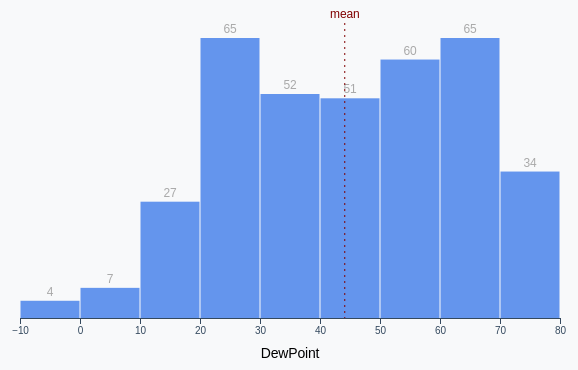
D3 v7 page, settled after 360 driven frames (6 s of simulated time); the page loaded 1 data file(s).


// ── chart.js
async function drawBars() {

  // 1. Access data
  const dataset = await d3.json("./../nyc_weather_data.json")

  const metricAccessor = d => d.dewPoint
  const yAccessor = d => d.length

  // 2. Create chart dimensions

  const width = 600
  let dimensions = {
    width: width,
    height: width * 0.6,
    margin: {
      top: 30,
      right: 10,
      bottom: 50,
      left: 50,
    },
  }
  dimensions.boundedWidth = dimensions.width - dimensions.margin.left - dimensions.margin.right
  dimensions.boundedHeight = dimensions.height - dimensions.margin.top - dimensions.margin.bottom

  // 3. Draw canvas

  const wrapper = d3.select("#wrapper")
    .append("svg")
      .attr("width", dimensions.width)
      .attr("height", dimensions.height)

  const bounds = wrapper.append("g")
      .style("transform", `translate(${dimensions.margin.left}px, ${dimensions.margin.top}px)`)

  // 4. Create scales

  const xScale = d3.scaleLinear()
    .domain(d3.extent(dataset, metricAccessor))
    .range([0, dimensions.boundedWidth])
    .nice()

  const binsGenerator = d3.histogram()
    .domain(xScale.domain())
    .value(metricAccessor)
    .thresholds(12)

  const bins = binsGenerator(dataset)
  console.log(bins)

  const yScale = d3.scaleLinear()
    .domain([0, d3.max(bins, yAccessor)])
    .range([dimensions.boundedHeight, 0])
    .nice()

  // 5. Draw data

  const binGroups = bounds.selectAll("g")
    .data(bins)
    .enter().append("g")

  const barPadding = 1
  const barRects = binGroups.append("rect")
      .attr("x", d => xScale(d.x0) + barPadding / 2)
      .attr("y", d => yScale(yAccessor(d)))
      .attr("width", d => d3.max([
        0,
        xScale(d.x1) - xScale(d.x0) - barPadding
      ]))
      .attr("height", d => dimensions.boundedHeight - yScale(yAccessor(d)))
      .attr("fill", "cornflowerblue")

  const barText = binGroups.filter(yAccessor)
    .append("text")
      .attr("x", d => xScale(d.x0) + (xScale(d.x1) - xScale(d.x0)) / 2)
      .attr("y", d => yScale(yAccessor(d)) - 5)
      .text(yAccessor)
      .style("text-anchor", "middle")
      .attr("fill", "darkgrey")
      .style("font-size", "12px")
      .style("font-family", "sans-serif")

  const mean = d3.mean(dataset, metricAccessor)
  const meanLine = bounds.append("line")
      .attr("x1", xScale(mean))
      .attr("x2", xScale(mean))
      .attr("y1", -15)
      .attr("y2", dimensions.boundedHeight)
      .attr("stroke", "maroon")
      .attr("stroke-dasharray", "2px 4px")

  const meanLabel = bounds.append("text")
      .attr("x", xScale(mean))
      .attr("y", -20)
      .text("mean")
      .attr("fill", "maroon")
      .style("font-size", "12px")
      .style("text-anchor", "middle")

  // 6. Draw peripherals

  const xAxisGenerator = d3.axisBottom()
    .scale(xScale)

  const xAxis = bounds.append("g")
    .call(xAxisGenerator)
      .style("transform", `translateY(${dimensions.boundedHeight}px)`)

  const xAxisLabel = xAxis.append("text")
      .attr("x", dimensions.boundedWidth / 2)
      .attr("y", dimensions.margin.bottom - 10)
      .attr("fill", "black")
      .style("font-size", "1.4em")
      .text("DewPoint")
      .style("text-transform", "capitalize")
}
drawBars()

### data: ../nyc_weather_data.json
[
 {
  "time": 1514782800,
  "summary": "Clear throughout the day.",
  "icon": "clear-day",
  "sunriseTime": 1514809280,
  "sunsetTime": 1514842810,
  "moonPhase": 0.48,
  "precipIntensity": 0,
  "precipIntensityMax": 0,
  "precipProbability": 0,
  "temperatureHigh": 18.39,
  "temperatureHighTime": 1514836800,
  "temperatureLow": 12.23,
  "temperatureLowTime": 1514894400,
  "apparentTemperatureHigh": 17.29,
  "apparentTemperatureHighTime": 1514844000,
  "apparentTemperatureLow": 4.51,
  "apparentTemperatureLowTime": 1514887200,
  "dewPoint": -1.67,
  "humidity": 0.54,
  "pressure": 1028.0,
  "windSpeed": 4.16,
  "windGust": 13.98,
  "windGustTime": 1514829600,
  "windBearingwindBearing": 309,
  "cloudCover": 0.02,
  "uvIndex": 2,
  "uvIndexTime": 1514822400,
  "visibility": 10,
  "temperatureMin": 6.17,
  "temperatureMinTime": 1514808000,
  "temperatureMax": 18.39,
  "temperatureMaxTime": 1514836800,
  "apparentTemperatureMin": -2.19,
  "apparentTemperatureMinTime": 1514808000,
  "apparentTemperatureMax": 17.29,
  "apparentTemperatureMaxTime": 1514844000,
  "date": "2018-01-01"
 },
 {
  "time": 1514869200,
  "summary": "Clear throughout the day.",
  "icon": "clear-day",
  "sunriseTime": 1514895684,
  "sunsetTime": 1514929260,
  "moonPhase": 0.52,
  "precipIntensity": 0,
  "precipIntensityMax": 0,
  "precipProbability": 0,
  "temperatureHigh": 25.79,
  "temperatureHighTime": 1514923200,
  "temperatureLow": 12.65,
  "temperatureLowTime": 1514980800,
  "apparentTemperatureHigh": 20.13,
  "apparentTemperatureHighTime": 1514923200,
  "apparentTemperatureLow": 12.1,
  "apparentTemperatureLowTime": 1514944800,
  "dewPoint": 5.51,
  "humidity": 0.57,
  "pressure": 1029.0,
  "windSpeed": 4.71,
  "windGust": 12.25,
  "windGustTime": 1514912400,
  "windBearing": 266,
  "cloudCover": 0.05,
  "uvIndex": 2,
  "uvIndexTime": 1514908800,
  "visibility": 10,
  "temperatureMin": 12.23,
  "temperatureMinTime": 1514894400,
  "temperatureMax": 25.79,
  "temperatureMaxTime": 1514923200,
  "apparentTemperatureMin": 4.51,
  "apparentTemperatureMinTime": 1514887200,
  "apparentTemperatureMax": 20.13,
  "apparentTemperatureMaxTime": 1514923200,
  "date": "2018-01-02"
 },
 {
  "time": 1514955600,
  "summary": "Mostly cloudy starting in the evening.",
  "icon": "partly-cloudy-night",
  "sunriseTime": 1514982086,
  "sunsetTime": 1515015712,
  "moonPhase": 0.56,
  "precipIntensity": 0,
  "precipIntensityMax": 0,
  "precipProbability": 0,
  "temperatureHigh": 28.32,
  "temperatureHighTime": 1515009600,
  "temperatureLow": 23.46,
  "temperatureLowTime": 1515070800,
  "apparentTemperatureHigh": 28.32,
  "apparentTemperatureHighTime": 1515009600,
  "apparentTemperatureLow": 14.28,
  "apparentTemperatureLowTime": 1515070800,
  "dewPoint": 6.03,
  "humidity": 0.52,
  "pressure": 1025.0,
  "windSpeed": 0.64,
  "windGust": 5,
  "windGustTime": 1514955600,
  "windBearing": 254,
  "cloudCover": 0.13,
  "uvIndex": 2,
  "uvIndexTime": 1514995200,
  "visibility": 10,
  "temperatureMin": 12.65,
  "temperatureMinTime": 1514980800,
  "temperatureMax": 28.32,
  "temperatureMaxTime": 1515009600,
  "apparentTemperatureMin": 12.65,
  "apparentTemperatureMinTime": 1514980800,
  "apparentTemperatureMax": 28.32,
  "apparentTemperatureMaxTime": 1515009600,
  "date": "2018-01-03"
 },
 {
  "time": 1515042000,
  "summary": "Foggy until afternoon.",
  "icon": "fog",
  "sunriseTime": 1515068486,
  "sunsetTime": 1515102166,
  "moonPhase": 0.6,
  "precipIntensity": 0.0001,
  "precipIntensityMax": 0.0005,
  "precipIntensityMaxTime": 1515088800,
  "precipProbability": 0.06,
  "precipAccumulation": 0.032,
  "precipType": "snow",
  "temperatureHigh": 24.09,
  "temperatureHighTime": 1515110400,
  "temperatureLow": 8.86,
  "temperatureLowTime": 1515157200,
  "apparentTemperatureHigh": 15.76,
  "apparentTemperatureHighTime": 1515067200,
  "apparentTemperatureLow": -2.83,
  "apparentTemperatureLowTime": 1515157200,
  "dewPoint": 16.64,
  "humidity": 0.75,
  "pressure": 999.8,
  "windSpeed": 7.31,
  "windGust": 24.33,
  "windGustTime": 1515099600,
  "windBearing": 334,
  "cloudCover": 0.98,
  "uvIndex": 1,
  "uvIndexTime": 1515078000,
  "visibility": 5.01,
  "temperatureMin": 19.8,
  "temperatureMinTime": 1515124800,
  "temperatureMax": 26.62,
  "temperatureMaxTime": 1515052800,
  "apparentTemperatureMin": 9.16,
  "apparentTemperatureMinTime": 1515124800,
  "apparentTemperatureMax": 25.83,
  "apparentTemperatureMaxTime": 1515042000,
  "date": "2018-01-04"
 },
 {
  "time": 1515128400,
  "summary": "Clear throughout the day.",
  "icon": "clear-day",
  "sunriseTime": 1515154884,
  "sunsetTime": 1515188621,
  "moonPhase": 0.63,
  "precipIntensity": 0,
  "precipIntensityMax": 0,
  "precipProbability": 0,
  "temperatureHigh": 15.36,
  "temperatureHighTime": 1515182400,
  "temperatureLow": 7.4,
  "temperatureLowTime": 1515240000,
  "apparentTemperatureHigh": 4.56,
  "apparentTemperatureHighTime": 1515189600,
  "apparentTemperatureLow": -3.15,
  "apparentTemperatureLowTime": 1515243600,
  "dewPoint": -1.71,
  "humidity": 0.52,
  "pressure": 1010.0,
  "windSpeed": 8.06,
  "windGust": 21.82,
  "windGustTime": 1515182400,
  "windBearing": 290,
  "cloudCover": 0.13,
  "uvIndex": 2,
  "uvIndexTime": 1515168000,
  "visibility": 9.87,
  "temperatureMin": 8.86,
  "temperatureMinTime": 1515157200,
  "temperatureMax": 18.65,
  "temperatureMaxTime": 1515128400,
  "apparentTemperatureMin": -2.83,
  "apparentTemperatureMinTime": 1515157200,
  "apparentTemperatureMax": 8.19,
  "apparentTemperatureMaxTime": 1515128400,
  "date": "2018-01-05"
 },
 {
  "time": 1515214800,
  "summary": "Clear throughout the day.",
  "icon": "clear-day",
  "sunriseTime": 1515241279,
  "sunsetTime": 1515275077,
  "moonPhase": 0.67,
  "precipIntensity": 0,
  "precipIntensityMax": 0,
  "precipProbability": 0,
  "temperatureHigh": 13.02,
  "temperatureHighTime": 1515268800,
  "temperatureLow": 3.68,
  "temperatureLowTime": 1515330000,
  "apparentTemperatureHigh": 2.1,
  "apparentTemperatureHighTime": 1515272400,
  "apparentTemperatureLow": -4.08,
  "apparentTemperatureLowTime": 1515304800,
  "dewPoint": -7.22,
  "humidity": 0.46,
… [head cut at 6 KiB]